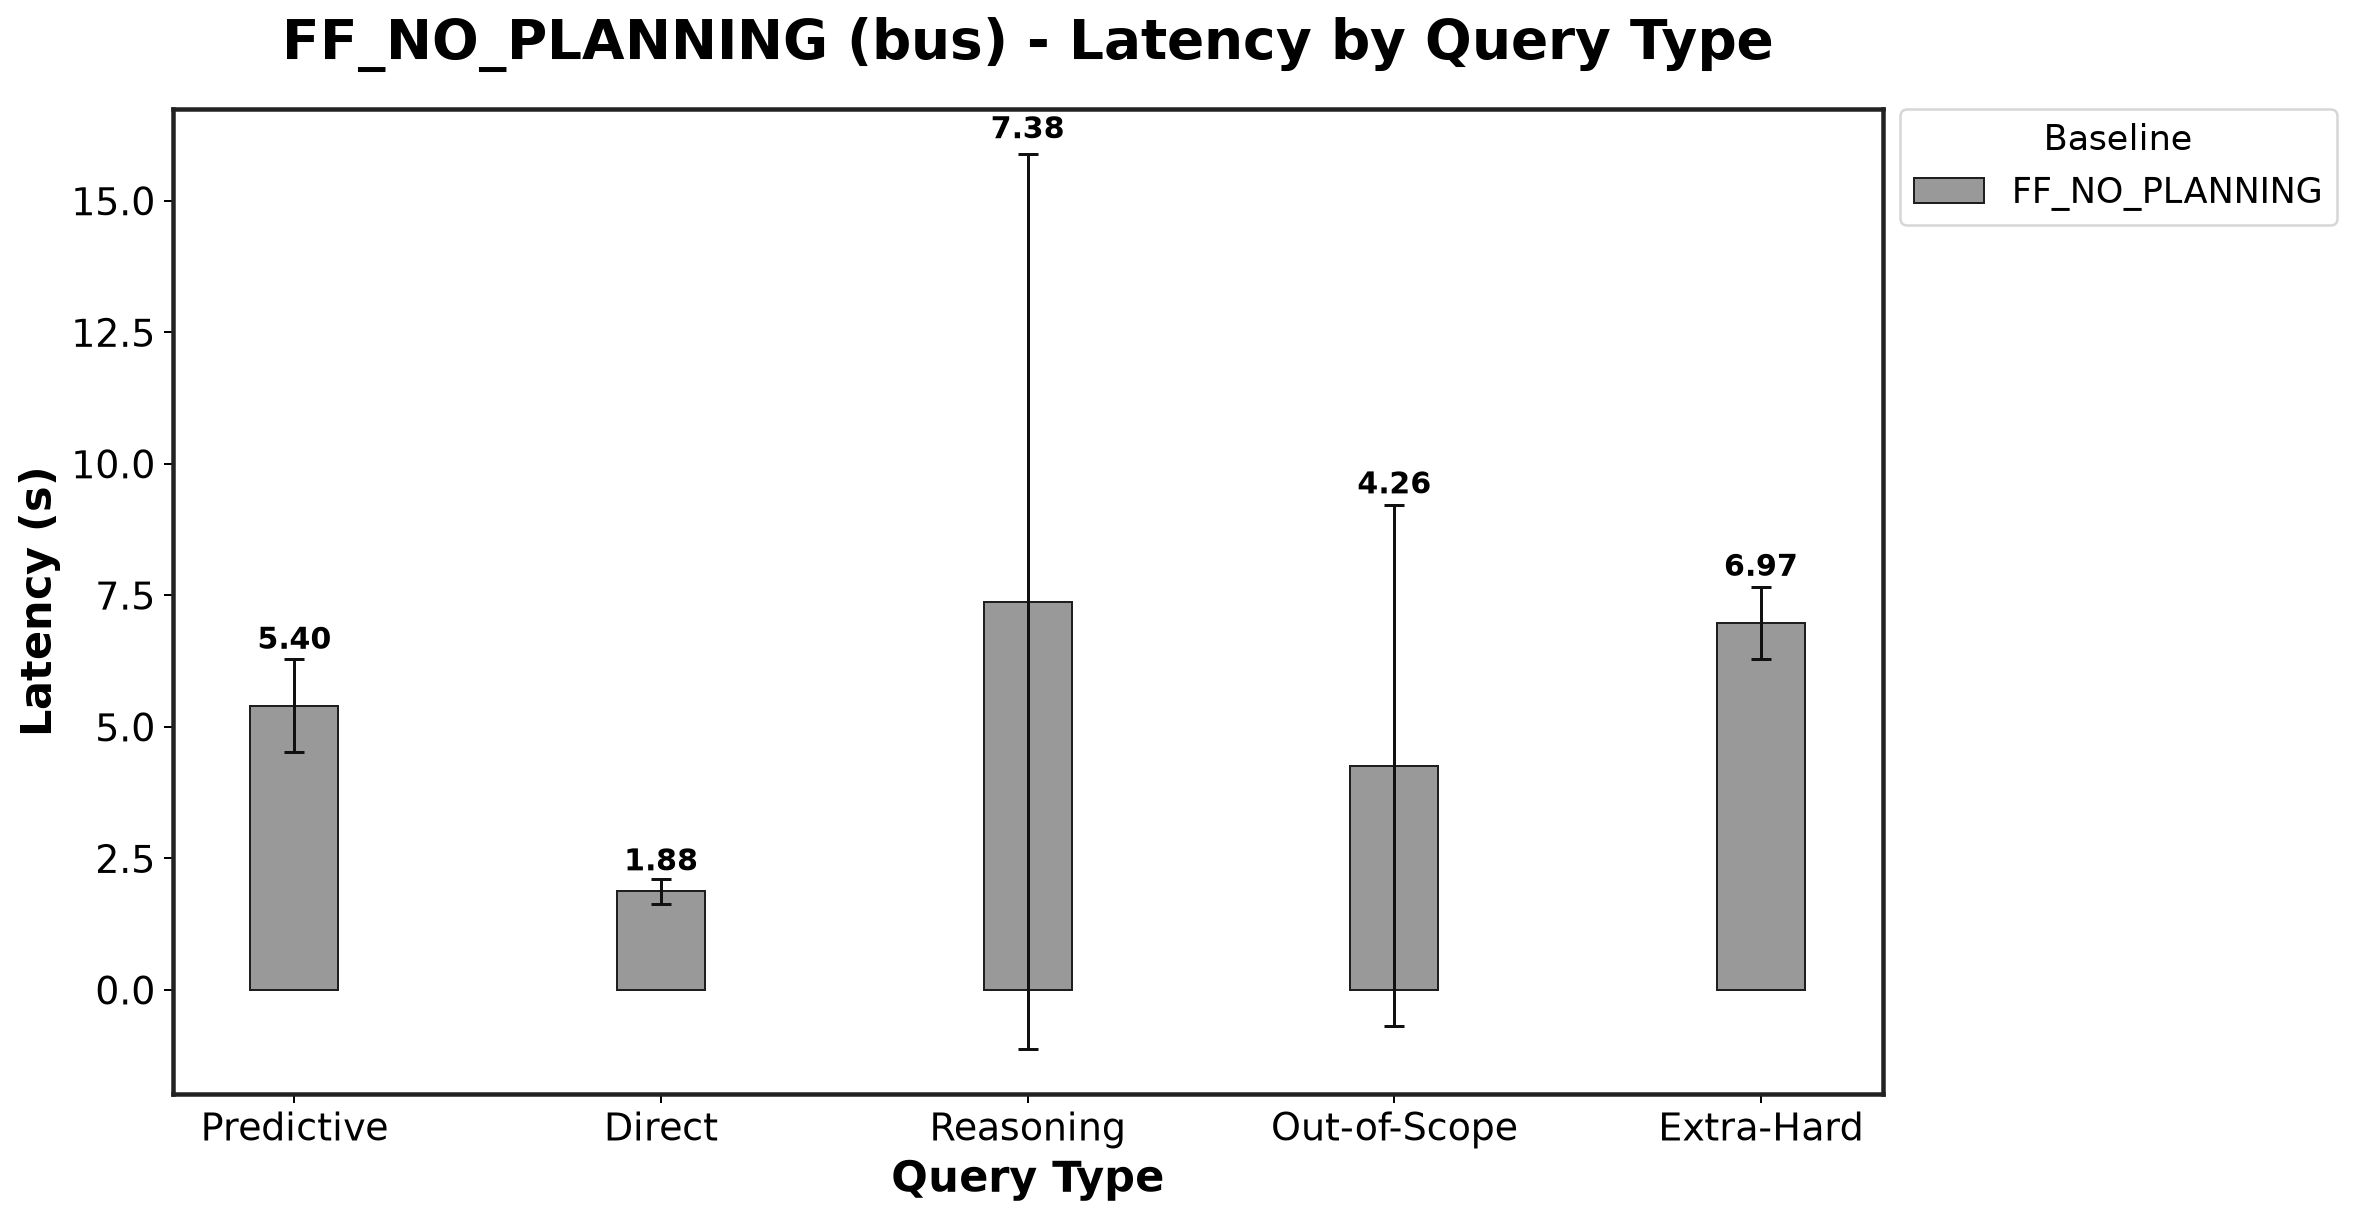

The table this chart was drawn from, first rows:
Baseline, Predictive_mean, Predictive_std, Direct_mean, Direct_std, Reasoning_mean, Reasoning_std, Out-of-Scope_mean, Out-of-Scope_std, Extra-Hard_mean, Extra-Hard_std
FF_NO_PLANNING, 5.403, 0.8816, 1.877, 0.2382, 7.383, 8.509, 4.265, 4.945, 6.975, 0.6828
